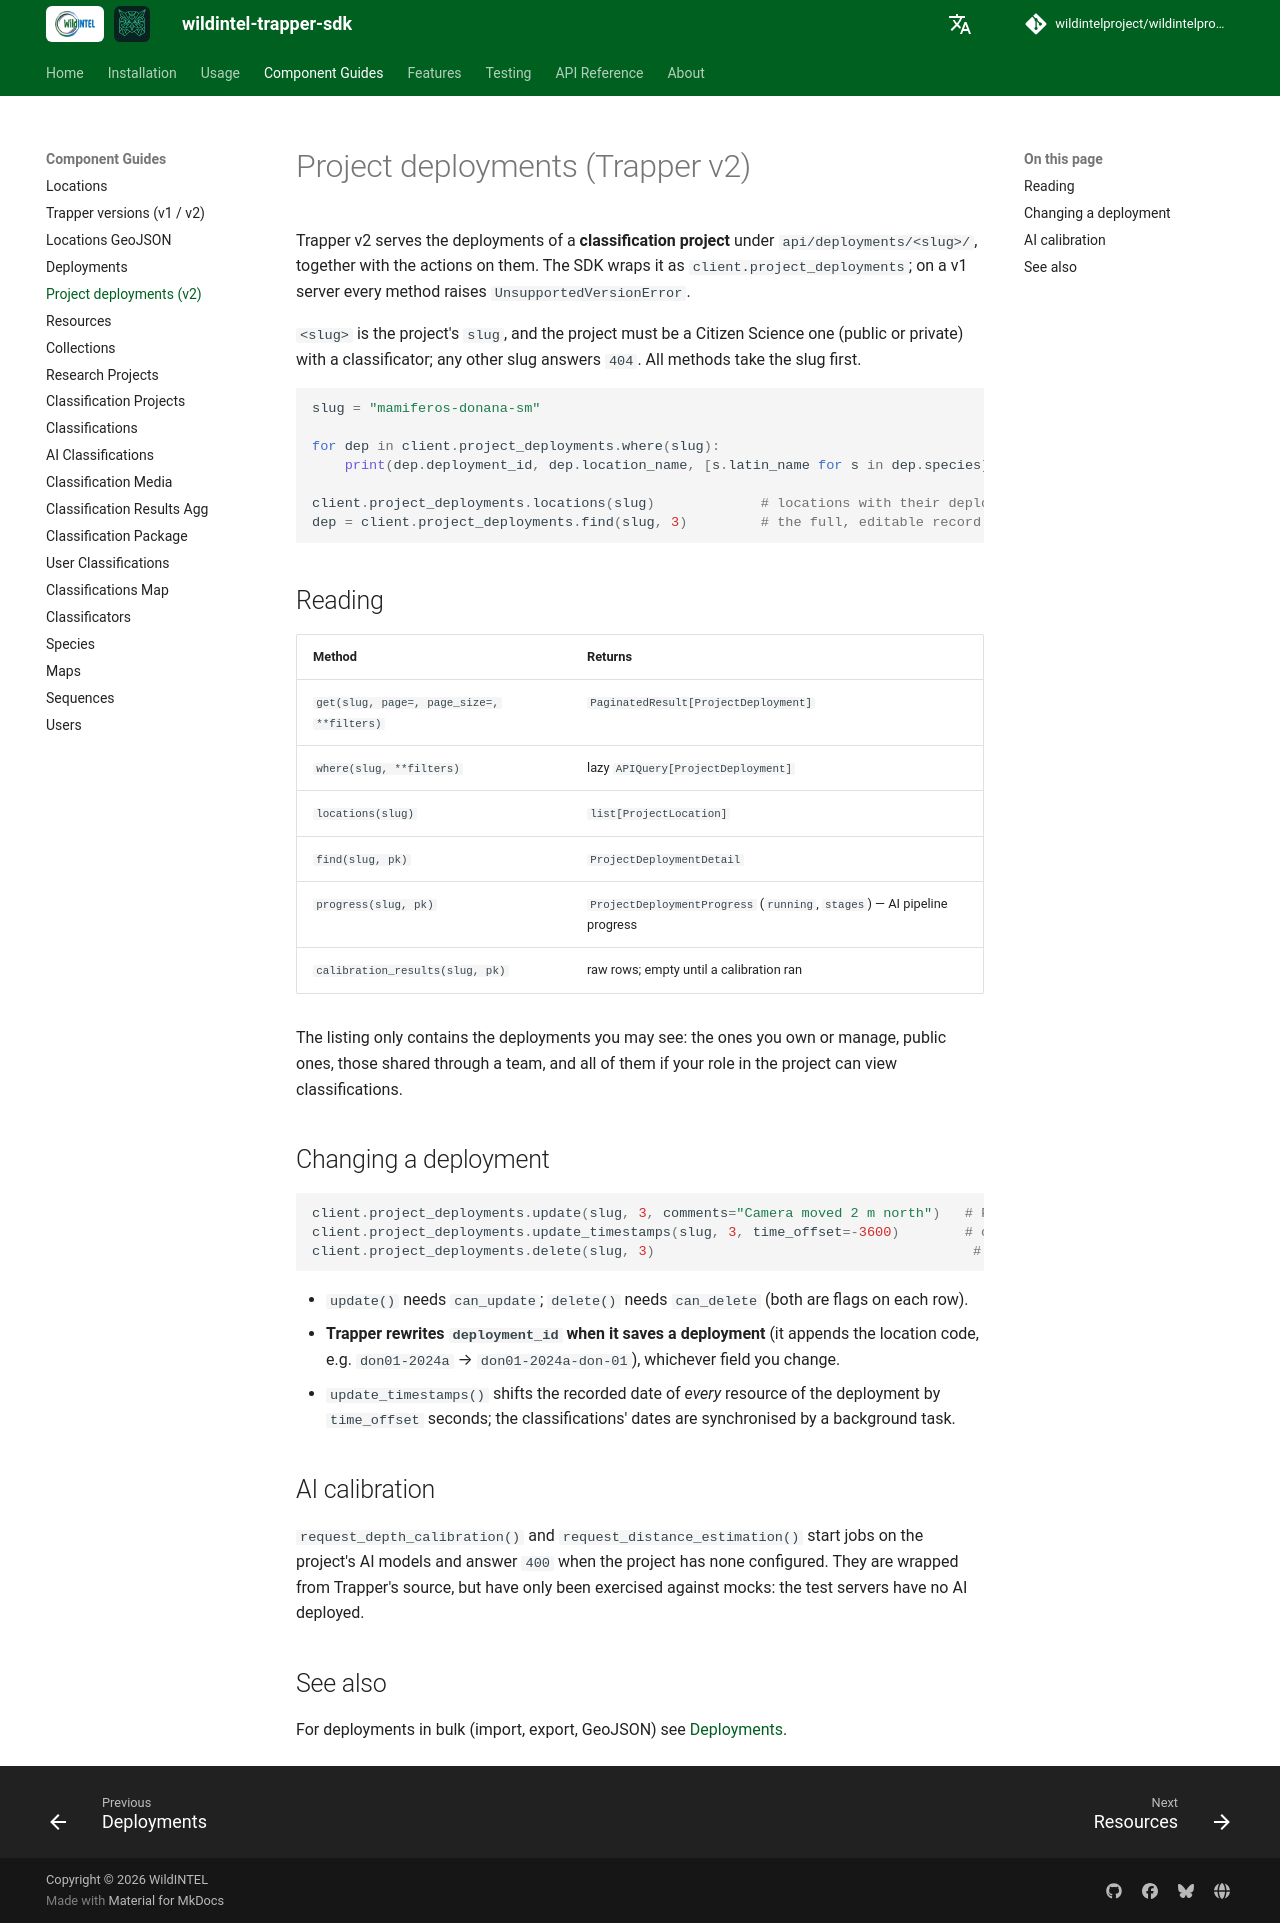

repository: wildintelproject/wildintelproject-trapper-sdk · page: guide/project_deployments/index.html · generator: mkdocs

# Project deployments (Trapper v2)

Trapper v2 serves the deployments of a **classification project** under `api/deployments/<slug>/`,
together with the actions on them. The SDK wraps it as `client.project_deployments`; on a v1 server
every method raises `UnsupportedVersionError`.

`<slug>` is the project's `slug`, and the project must be a Citizen Science one (public or private)
with a classificator; any other slug answers `404`. All methods take the slug first.

```python
slug = "mamiferos-donana-sm"

for dep in client.project_deployments.where(slug):
    print(dep.deployment_id, dep.location_name, [s.latin_name for s in dep.species])

client.project_deployments.locations(slug)             # locations with their deployment count
dep = client.project_deployments.find(slug, 3)         # the full, editable record
```

## Reading

| Method | Returns |
|---|---|
| `get(slug, page=, page_size=, **filters)` | `PaginatedResult[ProjectDeployment]` |
| `where(slug, **filters)` | lazy `APIQuery[ProjectDeployment]` |
| `locations(slug)` | `list[ProjectLocation]` |
| `find(slug, pk)` | `ProjectDeploymentDetail` |
| `progress(slug, pk)` | `ProjectDeploymentProgress` (`running`, `stages`) — AI pipeline progress |
| `calibration_results(slug, pk)` | raw rows; empty until a calibration ran |

The listing only contains the deployments you may see: the ones you own or manage, public ones, those
shared through a team, and all of them if your role in the project can view classifications.

## Changing a deployment

```python
client.project_deployments.update(slug, 3, comments="Camera moved 2 m north")   # PATCH
client.project_deployments.update_timestamps(slug, 3, time_offset=-3600)        # clock was 1 h ahead
client.project_deployments.delete(slug, 3)                                       # irreversible
```

* `update()` needs `can_update`; `delete()` needs `can_delete` (both are flags on each row).
* **Trapper rewrites `deployment_id` when it saves a deployment** (it appends the location code, e.g.
  `don01-2024a` → `don01-2024a-don-01`), whichever field you change.
* `update_timestamps()` shifts the recorded date of *every* resource of the deployment by
  `time_offset` seconds; the classifications' dates are synchronised by a background task.

## AI calibration

`request_depth_calibration()` and `request_distance_estimation()` start jobs on the project's AI
models and answer `400` when the project has none configured. They are wrapped from Trapper's
source, but have only been exercised against mocks: the test servers have no AI deployed.

## See also

For deployments in bulk (import, export, GeoJSON) see [Deployments](deployments.md).
